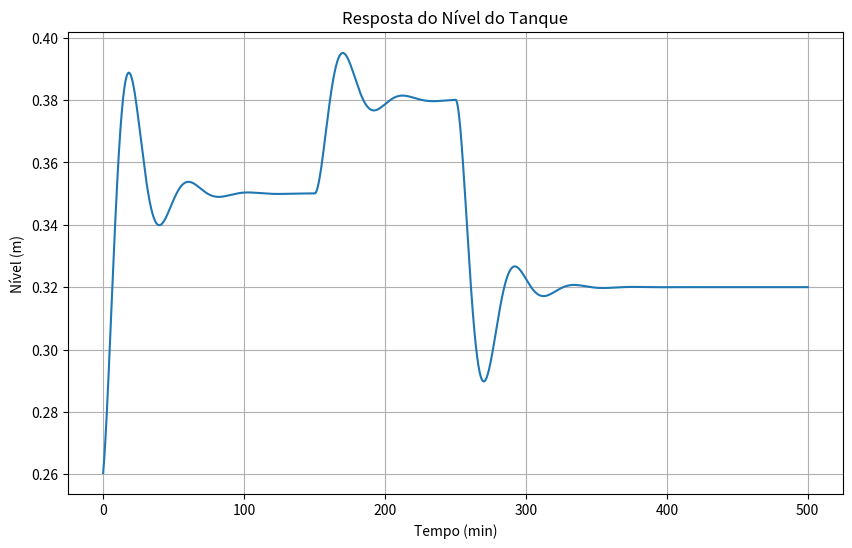

Source code (Python):
import matplotlib.pyplot as plt
import numpy as np

# -----------------------------
# Parâmetros do processo
# -----------------------------
A = 0.3                # Área do tanque (m²)
Rv = 19.5              # Resistência da válvula (min/m²)
h0 = 0.2604            # Nível inicial do tanque (m)
qe0 = 0.015            # Vazão de entrada inicial (m³/min)

qemax = 0.040          # Vazão máxima (m³/min)
qemin = 0              # Vazão mínima (m³/min)

qe = qe0
h = h0

# -----------------------------
# Parâmetros da simulação
# -----------------------------
delta_t = 0.1          # Passo de tempo (min)
tempo_total = 500       # Tempo total (min)
n = int(tempo_total / delta_t)

# -----------------------------
# Parâmetros do controlador PI
# -----------------------------
setpoint = 0.35        # Nível desejado (m)
Kc = 0.00095          # Ganho proporcional
tau_I = 20             # Tempo integral (min)
erro = 0
erro1 = 0

# -----------------------------
# Função do modelo do tanque
# -----------------------------
def tanque(h, qe):
    q = h / Rv
    dh_dt = (qe - q) / A
    return dh_dt

# -----------------------------
# Função do controlador PI
# -----------------------------
def controlePI(CV, MV, setpoint):
    global erro, erro1
    erro = setpoint - CV
    erro1 += erro * delta_t
    return MV + Kc * (erro + erro1 / tau_I)

# -----------------------------
# Inicializações com NumPy
# -----------------------------
tempos = np.linspace(0, tempo_total, n)
niveis = np.zeros(n)
entradas = np.zeros(n)

# Condições iniciais
h = h0
MV = qe0

# -----------------------------
# Simulação
# -----------------------------
for i in range(n):
    niveis[i] = h
    entradas[i] = MV

    dh_dt = tanque(h, MV)
    h += dh_dt * delta_t

    #mudanca de setpoint
    if tempos[i] >= 150:
        setpoint = 0.38  # Novo setpoint

    # Segunda mudança de setpoint após 4 minutos
    if tempos[i] >= 250:
        setpoint = 0.32  # Novo setpoint

    MV = controlePI(h, MV, setpoint)
    MV = np.clip(MV, qemin, qemax)  # Garante que está nos limites

plt.figure(figsize=(10, 6))
plt.plot(tempos, niveis)
plt.xlabel('Tempo (min)')
plt.ylabel('Nível (m)')
plt.title('Resposta do Nível do Tanque')
plt.grid(True)
plt.show()
